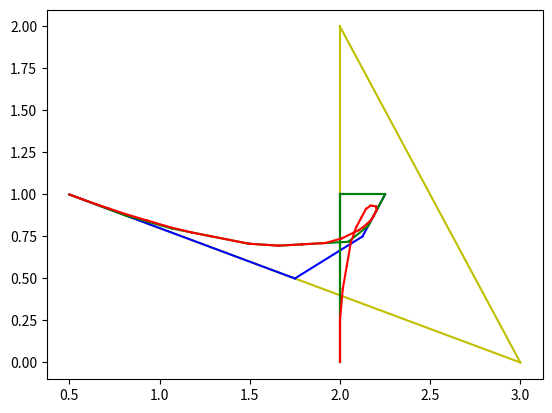

Write the Python code that produced this figure.
import matplotlib.pyplot as plt

# Objeto ponto na forma (x,y)
class Point(object):
    def __init__(self, x, y):
        self.x, self.y = x, y
    def __str__(self):
        return "({}, {})".format(self.x, self.y)
    def __add__(self, point):
        return Point(self.x+point.x, self.y+point.y)
    def multiple(self, t):
        return Point(t*self.x,t*self.y)
    def plot(self, P, color = 'b'):
        plt.plot([self.x,P.x],[self.y,P.y],color)

# Objeto linha na forma aX + bY + c = 0 (parametros a, b e c)
class Line(object):
    def __init__(self, a, b, c):
        self.a, self.b, self.c = a, b, c

# Objeto curva de bezier definido por uma quantidade indeterminada de pontos de controle
class Besier(object):
    def __init__(self, *args):
        self.points = args
        self.degree = len(args)-1

    # Casteljau para achar elemento especifico
    def casteljau(self, t):
        l = self.points
        while (len(l)>1):
            l = [(l[k].multiple(1-t) + l[k+1].multiple(t)) for k in range(len(l)-1)]
        return l[0]

    # Divide a curva em duas com casteljau
    def split(self, t):
        l = self.points
        a, b = [l[0]], [l[-1]]
        while (len(l)>1):
            l = [(l[k].multiple(1-t) + l[k+1].multiple(t)) for k in range(len(l)-1)]
            a.append(l[0])
            b.append(l[-1])
        b.reverse()
        return Besier(*a), Besier(*b)

    # Verifica se a curva é aproximadamente linear para um certo epsilon
    def is_near_linear(self, epsilon):
        x = [val.x for val in self.points]
        y = [val.y for val in self.points]
        out_square_len = min(max(x)-min(x), max(y)-min(y))
        return out_square_len <= epsilon
    
    # Plota a curva
    def plot(self, epsilon, color = 'b'):
        if(self.is_near_linear(epsilon)):
            [self.points[i].plot(self.points[i+1],color) for i in range(self.degree)]
        else:
            C1, C2 = self.split(0.5)
            C1.plot(epsilon,color)
            C2.plot(epsilon,color)

    # Desenha a curva
    def draw(self, epsilon, color='b'):
        self.plot(epsilon,color)
        plt.show()

    # Linha intercepra o CH da curva
    def line_intercepts_CH(self, line):
        p = self.points[0]
        b = (line.a*p.x + line.b*p.y+line.c) > 0
        for p in self.points[1:]:
            nb = (line.a*p.x + line.b*p.y+line.c) > 0
            if (nb != b): return False
        return True

    # Linha intercepta a curva de besier
    def line_intercepts(self, line, epsilon):
        if self.line_intercepts_CH(line):
            if(self.is_near_linear(epsilon)):
                return self.line_intercepts_CH(line)
            else:
                C1, C2 = self.split(0.5)
                return (C1.line_intercepts(line,epsilon) and C2.line_intercepts(line,epsilon))
        else: return False

    # CH of two curves intercept
    def CH_intercept(self, C):
        x = [val.x for val in self.points]
        y = [val.y for val in self.points]
        x2 = [val.x for val in C.points]
        y2 = [val.y for val in C.points]
        l1 = Point(min(x),max(y))
        r1 = Point(max(x),min(y))
        l2 = Point(min(x2),max(y2))
        r2 = Point(max(x2),min(y2))
        if (l1.x == r1.x or l1.y == r2.y or l2.x == r2.x or l2.y == r2.y): return False
        if(l1.x >= r2.x or l2.x >= r1.x): return False
        if(l1.y <= r2.y or l2.y <= r1.y): return False
        return True

    # Two curves intercept with epsioon error margin
    def curve_intercept(self, C, epsilon):
        if self.CH_intercept(C):
            if self.is_near_linear(epsilon):
                if C.is_near_linear(epsilon): return self.CH_intercept(C)
                else:
                    C1, C2 = C.split(0.5)
                    return self.curve_intercept(C1,epsilon) or self.curve_intercept(C2,epsilon)
            else:
                S1, S2 = self.split(0.5)
                return S1.curve_intercept(C,epsilon) or S2.curve_intercept(C,epsilon)
        return False    



if __name__ == "__main__":

    C = Besier(Point(1,1),Point(2,7),Point(8,6),Point(12,2))
    print(C.casteljau(0.25))
    C2, C3 = C.split(0.25)
    print([str(x) for x in C2.points])
    print([str(x) for x in C3.points])
    print(C.line_intercepts_CH(Line(1,1,0)))
    print(C.line_intercepts_CH(Line(1,1,-6)))
    print(C.line_intercepts(Line(1,1,0),0.1))
    D = Besier(Point(1,2),Point(2,3), Point(3,4))
    print(C.CH_intercept(D))
    print(C.curve_intercept(D,0.1))
    C = Besier(Point(2,0),Point(2,2),Point(3,0),Point(0.5,1))
    C.plot(2,color='y')
    C.plot(0.5,color='b')
    C.plot(0.3,color='g')
    C.plot(0.1,color='r')
    plt.show()